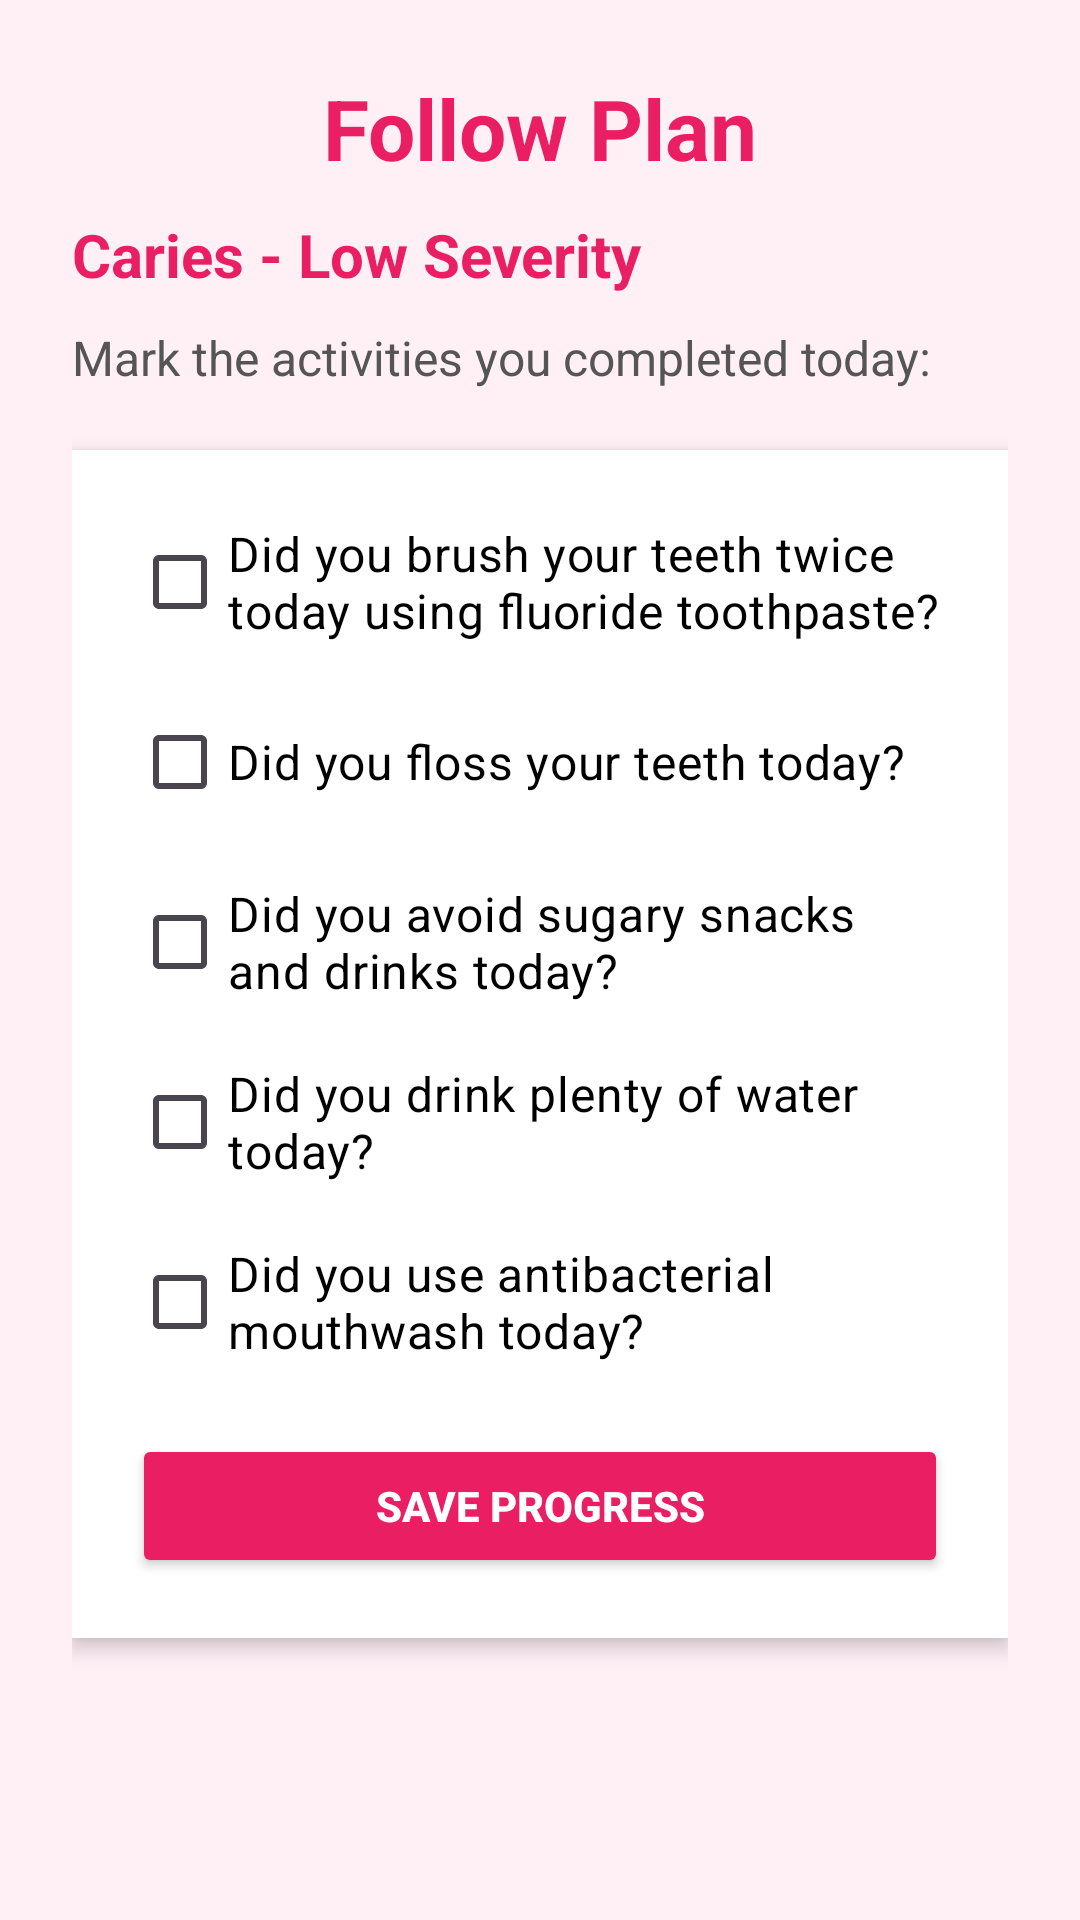

Here is an Android app screen rendered from its layout file. Give the layout XML and the strings, colors and styles it references.
<!-- AndroidManifest.xml: application theme Theme.Gringuard -->
<!-- res/layout/follow_plan_activity_caries_low.xml -->
<?xml version="1.0" encoding="utf-8"?>
<ScrollView xmlns:android="http://schemas.android.com/apk/res/android"
    android:layout_width="match_parent"
    android:layout_height="match_parent"
    android:background="#FFF0F6"
    android:fillViewport="true">

    <LinearLayout
        android:layout_width="match_parent"
        android:layout_height="wrap_content"
        android:orientation="vertical"
        android:padding="24dp">


        <TextView
            android:id="@+id/titleText"
            android:layout_width="match_parent"
            android:layout_height="wrap_content"
            android:text="Follow Plan"
            android:textColor="#E91E63"
            android:textSize="28sp"
            android:textStyle="bold"
            android:gravity="center"
            android:layout_marginBottom="10dp"/>


        <TextView
            android:id="@+id/diseaseText"
            android:layout_width="wrap_content"
            android:layout_height="wrap_content"
            android:text="Caries - Low Severity"
            android:textColor="#E91E63"
            android:textSize="20sp"
            android:textStyle="bold"
            android:layout_marginBottom="10dp"/>


        <TextView
            android:id="@+id/instructionText"
            android:layout_width="wrap_content"
            android:layout_height="wrap_content"
            android:text="Mark the activities you completed today:"
            android:textColor="#555555"
            android:textSize="16sp"
            android:layout_marginBottom="20dp"/>


        <LinearLayout
            android:layout_width="match_parent"
            android:layout_height="wrap_content"
            android:orientation="vertical"
            android:background="#FFFFFF"
            android:padding="20dp"
            android:elevation="4dp">


            <CheckBox
                android:id="@+id/checkBrush"
                android:layout_width="wrap_content"
                android:layout_height="wrap_content"
                android:text="Did you brush your teeth twice today using fluoride toothpaste?"
                android:textSize="16sp"
                android:textColor="#000000"
                android:buttonTint="#E91E63"
                android:layout_marginBottom="12dp"/>


            <CheckBox
                android:id="@+id/checkFloss"
                android:layout_width="wrap_content"
                android:layout_height="wrap_content"
                android:text="Did you floss your teeth today?"
                android:textSize="16sp"
                android:textColor="#000000"
                android:buttonTint="#E91E63"
                android:layout_marginBottom="12dp"/>


            <CheckBox
                android:id="@+id/checkSugar"
                android:layout_width="wrap_content"
                android:layout_height="wrap_content"
                android:text="Did you avoid sugary snacks and drinks today?"
                android:textSize="16sp"
                android:textColor="#000000"
                android:buttonTint="#E91E63"
                android:layout_marginBottom="12dp"/>


            <CheckBox
                android:id="@+id/checkWater"
                android:layout_width="wrap_content"
                android:layout_height="wrap_content"
                android:text="Did you drink plenty of water today?"
                android:textSize="16sp"
                android:textColor="#000000"
                android:buttonTint="#E91E63"
                android:layout_marginBottom="12dp"/>


            <CheckBox
                android:id="@+id/checkMouthwash"
                android:layout_width="wrap_content"
                android:layout_height="wrap_content"
                android:text="Did you use antibacterial mouthwash today?"
                android:textSize="16sp"
                android:textColor="#000000"
                android:buttonTint="#E91E63"
                android:layout_marginBottom="20dp"/>


            <Button
                android:id="@+id/savePlanBtn"
                android:layout_width="match_parent"
                android:layout_height="wrap_content"
                android:text="Save Progress"
                android:textColor="#FFFFFF"
                android:textStyle="bold"
                android:backgroundTint="#E91E63"/>

        </LinearLayout>

    </LinearLayout>

</ScrollView>
<!-- resources referenced by this layout -->
<resources>
  <style name="Theme.Gringuard" parent="Base.Theme.Gringuard" />
  <style name="Base.Theme.Gringuard" parent="Theme.Material3.DayNight.NoActionBar">
      </style>
</resources>
